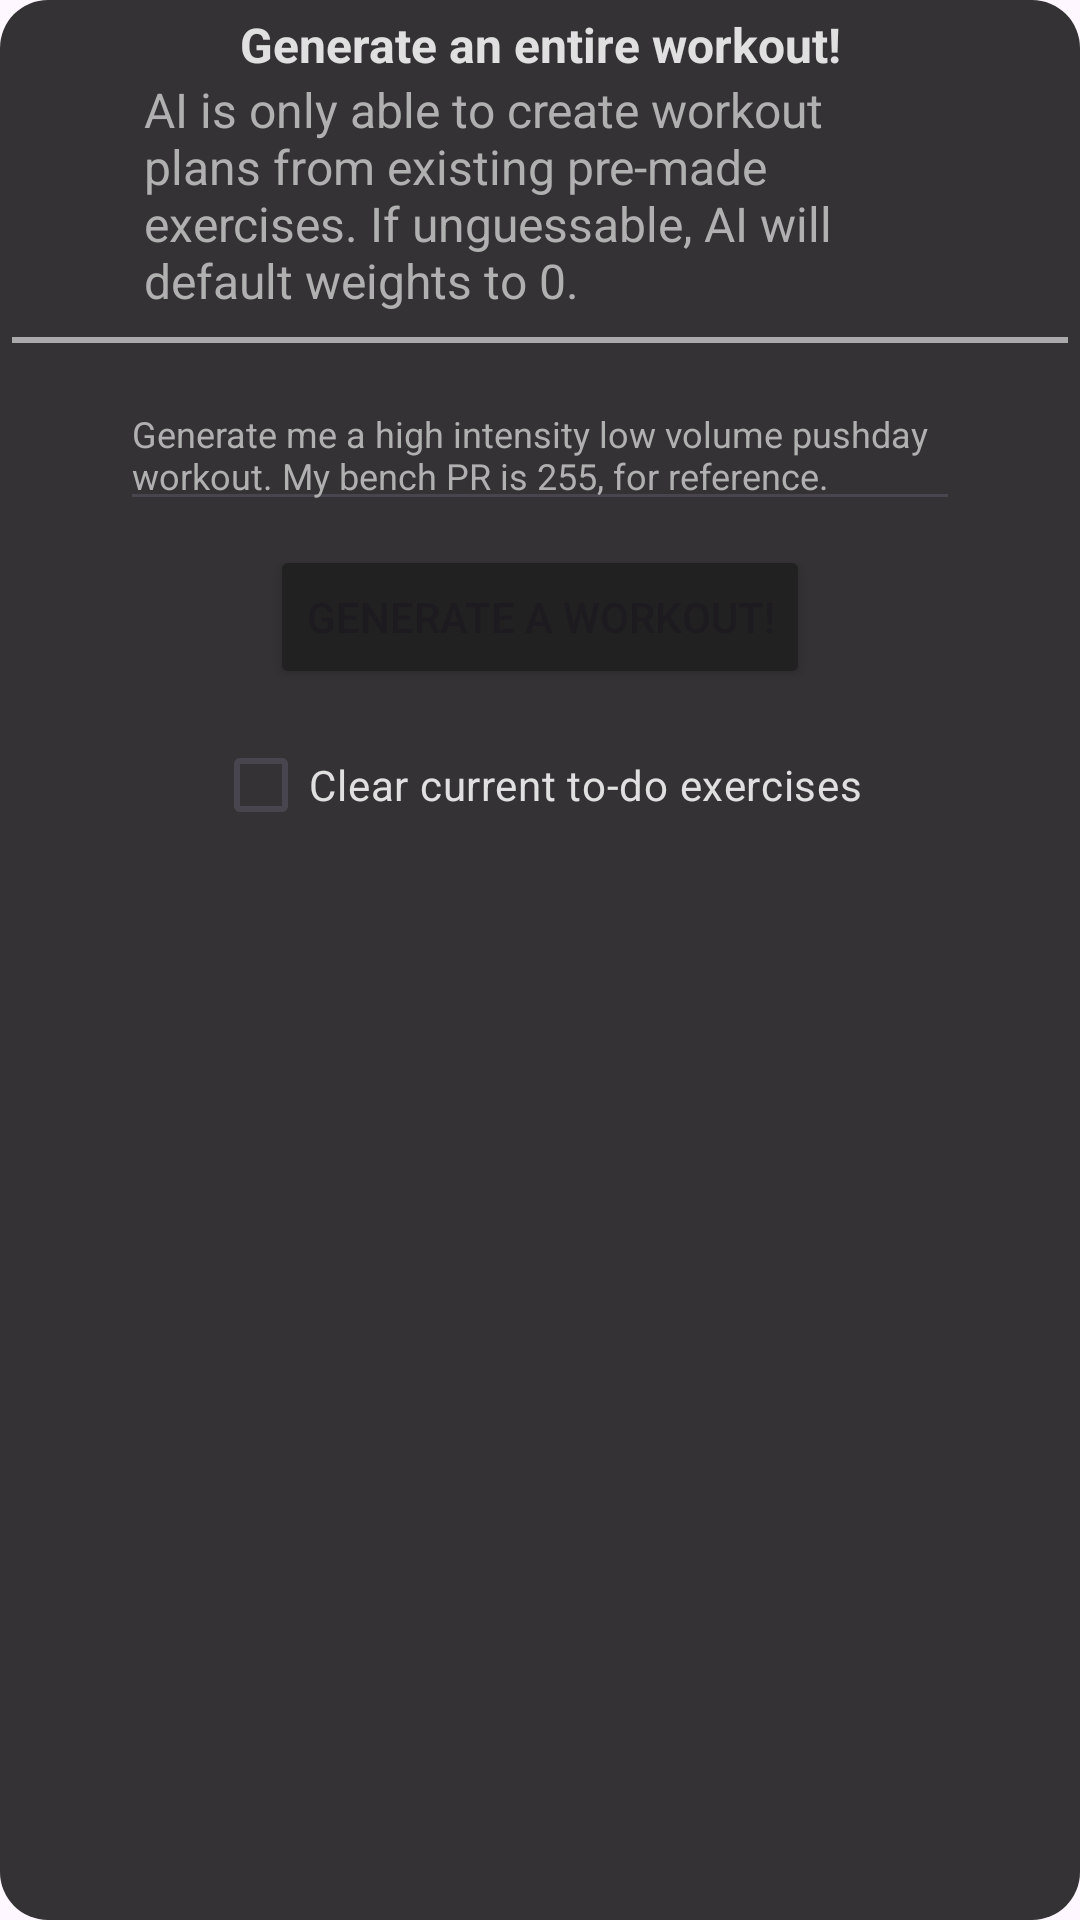

The Android layout XML behind this screen, and the referenced resources:
<!-- AndroidManifest.xml: application theme Theme.Exerdex -->
<!-- res/layout/generate_exercises_dialog.xml -->
<?xml version="1.0" encoding="utf-8"?>
<androidx.constraintlayout.widget.ConstraintLayout xmlns:android="http://schemas.android.com/apk/res/android"
    xmlns:tools="http://schemas.android.com/tools"
    android:layout_width="match_parent"
    android:layout_height="325dp"
    xmlns:app="http://schemas.android.com/apk/res-auto"
    android:background="@drawable/dialog_background"
    android:padding="4dp">

    <TextView
        android:id="@+id/generateExosDecl"
        android:layout_width="wrap_content"
        android:layout_height="wrap_content"
        android:layout_marginStart="16dp"
        android:layout_marginEnd="16dp"
        android:gravity="center"
        android:text="@string/generate_dialog_title"
        android:textColor="@color/text_primary_light"
        android:textSize="16sp"
        android:textStyle="bold"
        app:layout_constraintEnd_toEndOf="parent"
        app:layout_constraintStart_toStartOf="parent"
        app:layout_constraintTop_toTopOf="parent" />

    <TextView
        android:id="@+id/generateExosInfoDecl"
        android:layout_width="0dp"
        android:layout_height="wrap_content"
        android:ellipsize="end"
        android:gravity="start|top"
        android:maxLines="5"
        android:text="@string/generate_dialog_disclaimer"
        android:textColor="@color/text_secondary_light"
        android:textSize="16sp"
        app:layout_constraintEnd_toEndOf="parent"
        app:layout_constraintStart_toStartOf="parent"
        app:layout_constraintTop_toBottomOf="@+id/generateExosDecl"
        app:layout_constraintWidth_percent="0.75" />

    <View
        android:id="@+id/separator"
        android:layout_width="0dp"
        android:layout_height="2dp"
        android:layout_marginTop="8dp"
        android:background="@android:color/darker_gray"
        app:layout_constraintEnd_toEndOf="parent"
        app:layout_constraintHorizontal_bias="0.0"
        app:layout_constraintStart_toStartOf="parent"
        app:layout_constraintTop_toBottomOf="@id/generateExosInfoDecl" />

    <EditText
        android:id="@+id/generateExoPromptInput"
        android:layout_width="wrap_content"
        android:layout_height="wrap_content"
        android:layout_marginTop="12dp"
        android:ellipsize="end"
        android:ems="20"
        android:gravity="start|top"
        android:hint="@string/generate_dialog_hint"
        android:inputType="textMultiLine"
        android:textColor="@color/text_primary_light"
        android:textColorHint="@color/text_secondary_light"
        android:textSize="12sp"
        app:layout_constraintEnd_toEndOf="parent"
        app:layout_constraintStart_toStartOf="parent"
        app:layout_constraintTop_toBottomOf="@+id/separator" />

    <Button
        android:id="@+id/sendPromptBtn"
        android:layout_width="wrap_content"
        android:layout_height="wrap_content"
        android:layout_marginTop="8dp"
        android:backgroundTint="#212121"
        android:text="@string/generate_dialog_btn"
        app:layout_constraintEnd_toEndOf="parent"
        app:layout_constraintStart_toStartOf="parent"
        app:layout_constraintTop_toBottomOf="@+id/generateExoPromptInput" />

    <CheckBox
        android:id="@+id/clearCurrentCheckBox"
        android:layout_width="wrap_content"
        android:layout_height="wrap_content"
        android:layout_marginTop="8dp"
        android:text="@string/generate_dialog_clear_option"
        android:textColor="@color/text_primary_light"
        app:layout_constraintEnd_toEndOf="parent"
        app:layout_constraintHorizontal_bias="0.496"
        app:layout_constraintStart_toStartOf="parent"
        app:layout_constraintTop_toBottomOf="@+id/sendPromptBtn" />

    <ProgressBar
        android:id="@+id/loadingSpinner"
        android:layout_width="38dp"
        android:layout_height="33dp"
        android:layout_gravity="center"
        android:visibility="gone"
        app:layout_constraintBottom_toBottomOf="@+id/sendPromptBtn"
        app:layout_constraintEnd_toEndOf="@+id/sendPromptBtn"
        app:layout_constraintStart_toStartOf="@+id/sendPromptBtn"
        app:layout_constraintTop_toTopOf="@+id/sendPromptBtn" />

    <ImageView
        android:id="@+id/doneCheckImg"
        android:layout_width="38dp"
        android:layout_height="33dp"
        android:layout_gravity="center"
        android:visibility="gone"
        app:layout_constraintBottom_toBottomOf="@+id/sendPromptBtn"
        app:layout_constraintEnd_toEndOf="@+id/sendPromptBtn"
        app:layout_constraintStart_toStartOf="@+id/sendPromptBtn"
        app:layout_constraintTop_toTopOf="@+id/sendPromptBtn"
        app:srcCompat="@drawable/baseline_check_24_wh" />

    <ImageView
        android:id="@+id/errorImg"
        android:layout_width="38dp"
        android:layout_height="33dp"
        android:layout_gravity="center"
        android:visibility="gone"
        app:layout_constraintBottom_toBottomOf="@+id/sendPromptBtn"
        app:layout_constraintEnd_toEndOf="@+id/sendPromptBtn"
        app:layout_constraintStart_toStartOf="@+id/sendPromptBtn"
        app:layout_constraintTop_toTopOf="@+id/sendPromptBtn"
        app:srcCompat="@drawable/baseline_error_24_wh" />


</androidx.constraintlayout.widget.ConstraintLayout>
<!-- resources referenced by this layout -->
<resources>
  <color name="text_primary_light">#E0E0E0</color>
  <color name="text_secondary_light">#B0B0B0</color>
  <!-- drawable dialog_background (drawable) -->
  <shape xmlns:android="http://schemas.android.com/apk/res/android">
      <solid android:color="#CB000000" /> 
      <corners android:radius="16dp" /> 
  </shape>
  <string name="generate_dialog_btn">Generate a workout!</string>
  <string name="generate_dialog_clear_option">Clear current to-do exercises</string>
  <string name="generate_dialog_disclaimer">AI is only able to create workout plans from existing pre-made exercises. If unguessable, AI will default weights to 0.</string>
  <string name="generate_dialog_hint">Generate me a high intensity low volume pushday workout. My bench PR is 255, for reference.</string>
  <string name="generate_dialog_title">Generate an entire workout!</string>
  <style name="Theme.Exerdex" parent="Base.Theme.Exerdex" />
  <style name="Base.Theme.Exerdex" parent="Theme.Material3.DayNight.NoActionBar">
          
          
      </style>
</resources>
